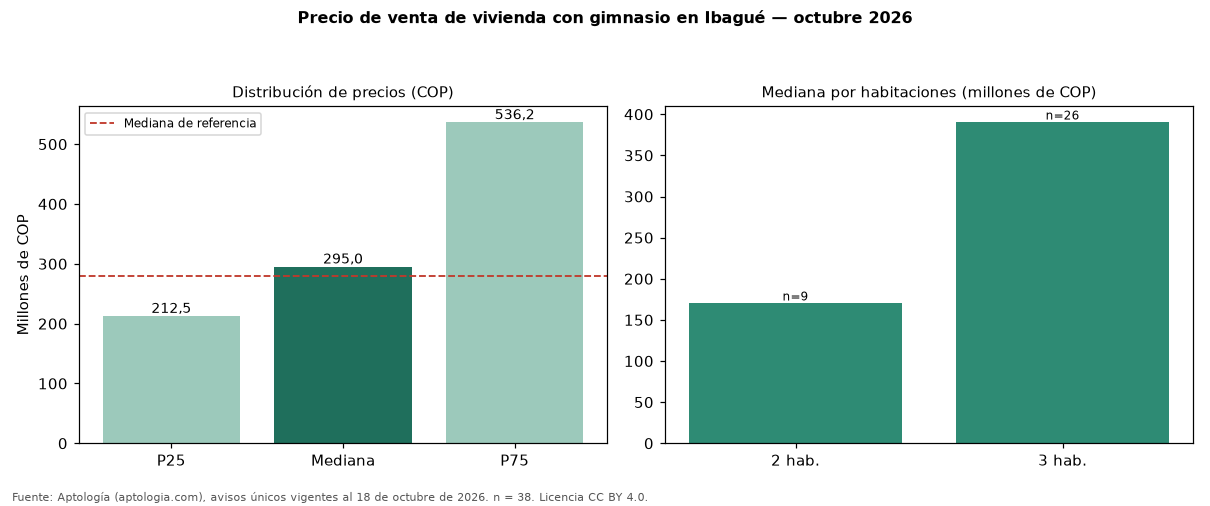

The data file committed next to this chart (first rows):
seccion, metrica, valor_cop, n
precio, p25, 212500000, 38
precio, mediana, 295000000, 38
precio, p75, 536250000, 38
cop_por_m2, p25, 3314508, 38
cop_por_m2, mediana, 4356520, 38
cop_por_m2, p75, 5296551, 38
area, area_mediana_m2, 72.0, 38
habitaciones, 2, 170000000, 9
habitaciones, 3, 390000000, 26
administracion, mediana, 351000, 35
estrato, moda, 4, 
parqueadero, porcentaje_con_parqueadero, 65.8, 38
referencia, mediana_referencia, 280000000, 182
referencia, mediana_cop_por_m2_referencia, 3125000, 182
comparacion, mediana_grupo_opuesto, 270000000, 141
